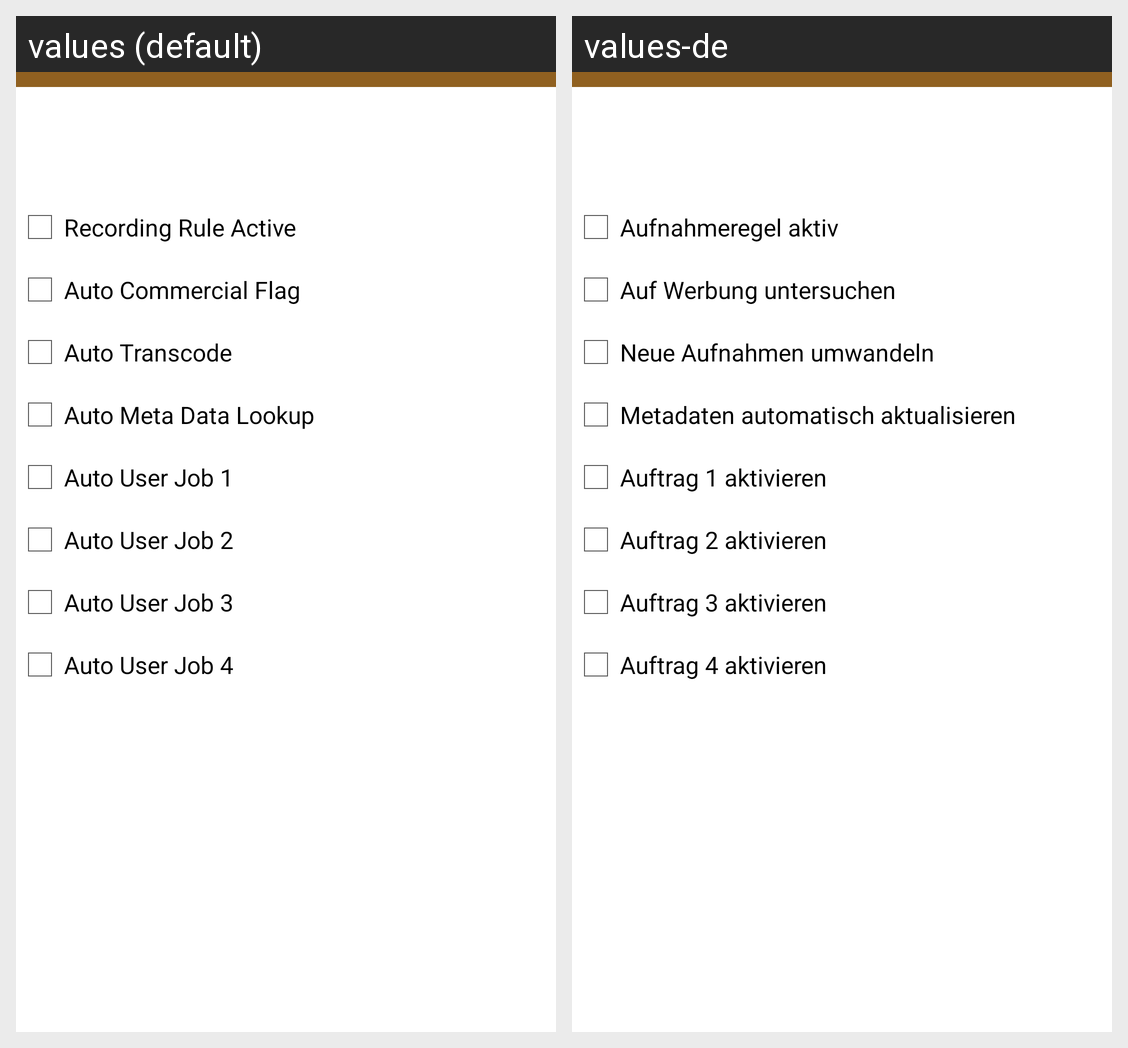

Here is an Android app screen in its default locale and in the app's own translations. Write out the translated-string differences for the strings that appear on this screen.
Android screen res/layout/recording_rule_edit.xml rendered under 2 locales, left to right: values (default), values-de. Device: Nexus 5 (rendered at 1080×1920; each locale shown at half size, 540×960, under a caption strip naming it); theme Theme.Mythtv.
Strings drawn on this screen, with the default value and each locale's value (text and hints the layout hard-codes, and strings that could not be matched under every locale, appear in the picture but are not listed):

chkbox_rec_rule_active
  values: Recording Rule Active
  values-de: Aufnahmeregel aktiv

chkbox_rec_rule_auto_comm_flag
  values: Auto Commercial Flag
  values-de: Auf Werbung untersuchen

chkbox_rec_rule_auto_transcode
  values: Auto Transcode
  values-de: Neue Aufnahmen umwandeln

chkbox_rec_rule_auto_meta_lookup
  values: Auto Meta Data Lookup
  values-de: Metadaten automatisch aktualisieren

chkbox_rec_rule_auto_usr_job1
  values: Auto User Job 1
  values-de: Auftrag 1 aktivieren

chkbox_rec_rule_auto_usr_job2
  values: Auto User Job 2
  values-de: Auftrag 2 aktivieren

chkbox_rec_rule_auto_usr_job3
  values: Auto User Job 3
  values-de: Auftrag 3 aktivieren

chkbox_rec_rule_auto_usr_job4
  values: Auto User Job 4
  values-de: Auftrag 4 aktivieren
